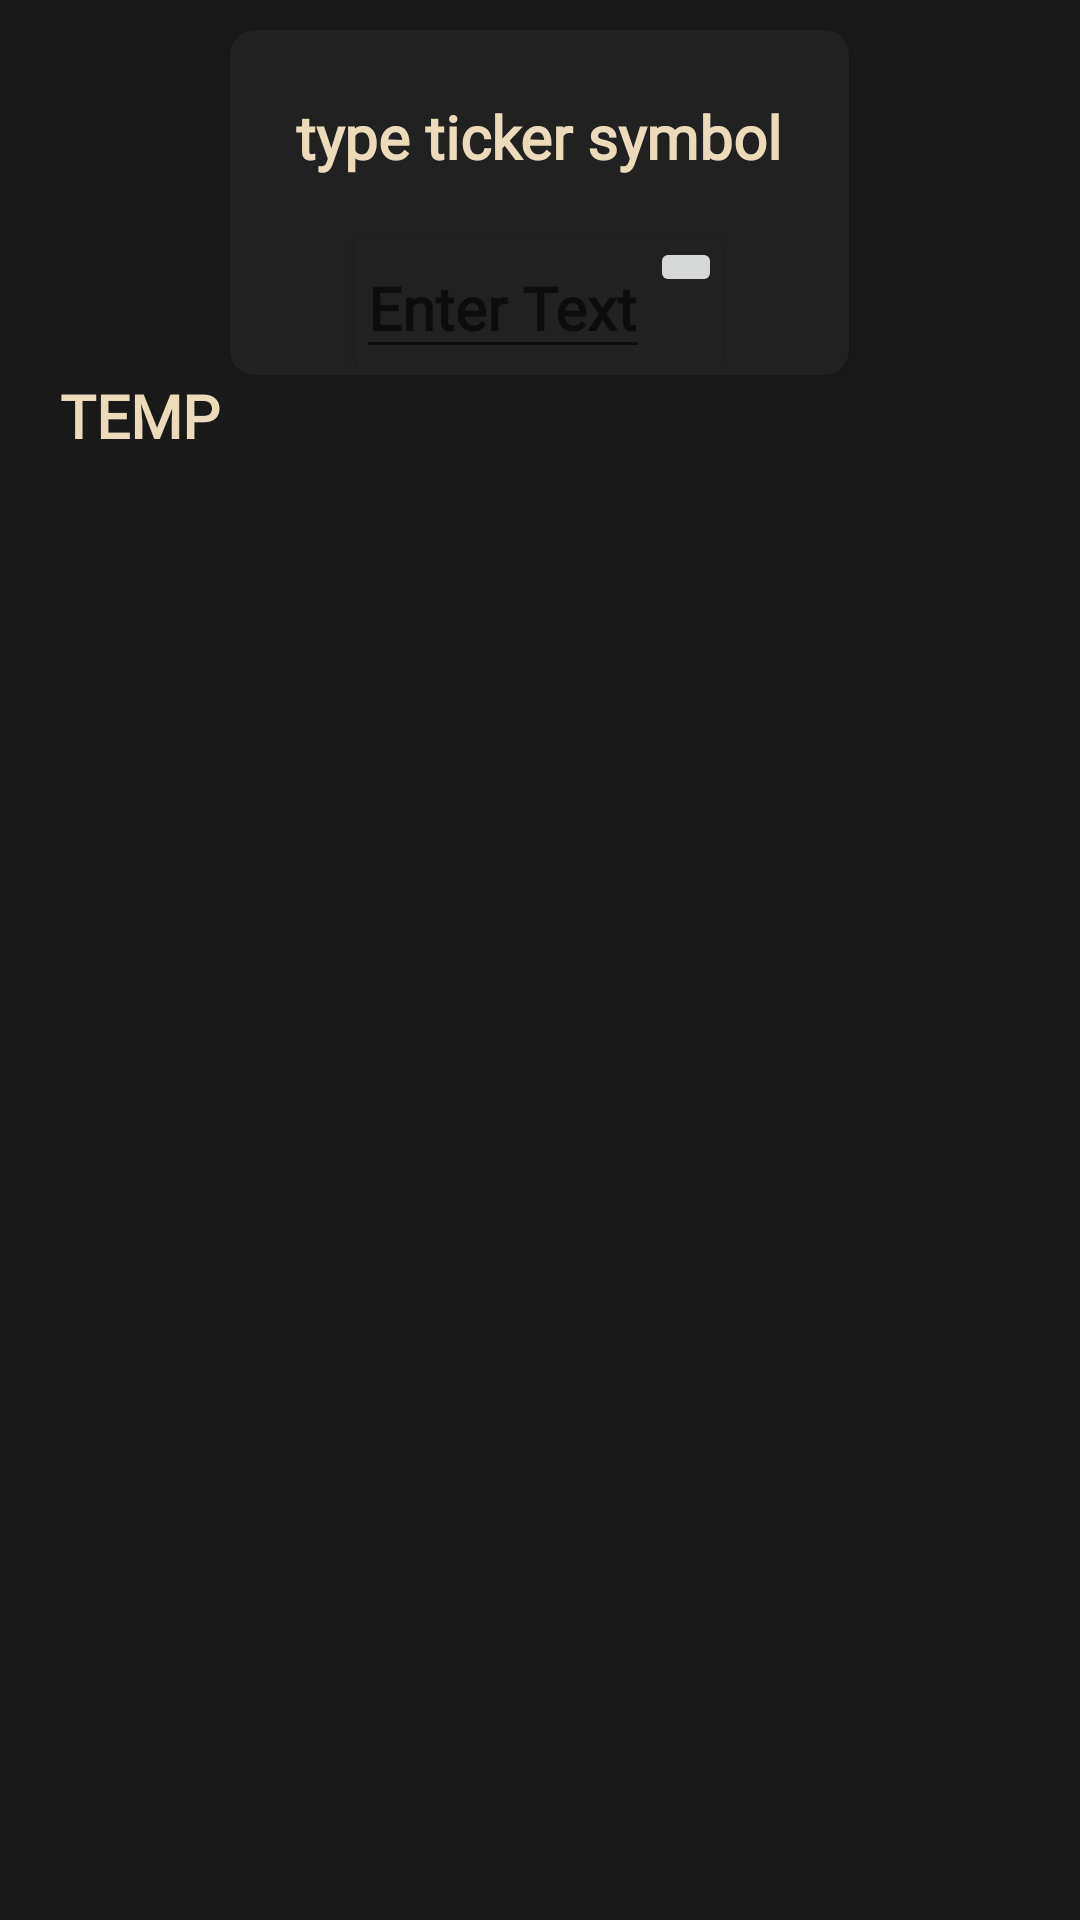

The Android layout XML behind this screen, and the referenced resources:
<!-- AndroidManifest.xml: application theme Theme.GetStock -->
<!-- res/layout/fragment_search.xml -->
<?xml version="1.0" encoding="utf-8"?>
<FrameLayout xmlns:android="http://schemas.android.com/apk/res/android"
    xmlns:app="http://schemas.android.com/apk/res-auto"
    xmlns:tools="http://schemas.android.com/tools"
    android:layout_width="match_parent"
    android:layout_height="match_parent"
    tools:context=".SearchFragment"
    android:background="#191919"
    >

    
    <LinearLayout
        android:layout_width="match_parent"
        android:layout_height="wrap_content"
        android:orientation="vertical">
    <include layout="@layout/search_toolbar" />
    <TextView
        android:layout_width="wrap_content"
        android:layout_height="wrap_content"
        android:id="@+id/head_line"
        android:text="TEMP"
        android:textColor="@color/nice_yellow"
        android:textSize="20sp"
        android:textStyle="bold"
        android:fontFamily="@font/bebas_regular"
        android:layout_marginLeft="20dp"/>

    <FrameLayout xmlns:android="http://schemas.android.com/apk/res/android"
        xmlns:tools="http://schemas.android.com/tools"
        android:layout_width="match_parent"
        android:layout_height="350dp"
        tools:context=".BrokerListFragment"
        android:background="#191919"
        android:layout_marginBottom="20dp"
        android:layout_margin="20dp"
        android:id="@+id/broker_list_fragment_container">

    </FrameLayout>
    </LinearLayout>
</FrameLayout>
<!-- res/layout/search_toolbar.xml (included above) -->
<?xml version="1.0" encoding="utf-8"?>
<androidx.cardview.widget.CardView xmlns:android="http://schemas.android.com/apk/res/android"
    xmlns:app="http://schemas.android.com/apk/res-auto"
    xmlns:tools="http://schemas.android.com/tools"
    android:layout_width="wrap_content"
    android:layout_height="wrap_content"
    android:padding="2dp"
    app:cardCornerRadius="8dp"
    android:elevation="10dp"
    android:id="@+id/my_avatar"
    app:cardBackgroundColor="@color/grey_900"
    android:layout_gravity="center"
    android:layout_marginTop="10dp">

    <RelativeLayout
        android:layout_width="wrap_content"
        android:layout_height="wrap_content"
        android:layout_margin="2dp">
    <TextView
        android:layout_width="wrap_content"
        android:layout_height="wrap_content"
        android:text="type ticker symbol"
        android:textSize="20sp"
        android:textStyle="bold"
        android:fontFamily="@font/bebas_regular"
        android:textColor="@color/nice_yellow"
        android:id="@+id/free_text"
        android:layout_margin="20dp"
        android:layout_centerHorizontal="true"/>
    <androidx.cardview.widget.CardView
        android:layout_width="wrap_content"
        android:layout_height="wrap_content"
        android:layout_centerHorizontal="true"
        android:layout_below="@id/free_text"
        app:cardBackgroundColor="@color/grey_900">
        <RelativeLayout
            android:layout_width="wrap_content"
            android:layout_height="wrap_content">
    <EditText
        android:layout_width="wrap_content"
        android:layout_height="wrap_content"
        android:hint="Enter Text"
        android:layout_gravity="center"
        android:textColor="@color/nice_yellow"
        android:textSize="20sp"
        android:textStyle="bold"
        android:fontFamily="@font/bebas_regular"
        android:id="@+id/input_search"

        />
    <ImageButton
        android:layout_width="wrap_content"
        android:layout_height="wrap_content"
        android:src="@drawable/ic_search"
        android:id="@+id/press_search"
        android:layout_toEndOf="@id/input_search"
        android:tint="@color/grey_900"
        />
        </RelativeLayout>
    </androidx.cardview.widget.CardView>
    </RelativeLayout>
</androidx.cardview.widget.CardView>
<!-- resources referenced by this layout -->
<resources>
  <color name="grey_900">#212121</color>
  <color name="nice_yellow">#ECDBBA</color>
  <style name="Theme.GetStock" parent="Theme.MaterialComponents.DayNight.DarkActionBar">
          
          <item name="shapeAppearanceSmallComponent">@style/ShapeAppearance.GetStock.SmallComponent
          </item>
          <item name="colorPrimary">@color/grey_900</item>
          <item name="colorPrimaryVariant">@color/grey_900</item>
          <item name="colorOnPrimary">@color/grey_900</item>
          
          <item name="colorSecondary">@color/teal_200</item>
          <item name="colorSecondaryVariant">@color/teal_700</item>
          <item name="colorOnSecondary">@color/black</item>
          
  
          
          <item name="android:statusBarColor" tools:targetApi="l">?attr/colorPrimaryVariant</item>
          <item name="android:actionBarStyle">?attr/shapeAppearanceSmallComponent</item>
          
      </style>
  <style name="ShapeAppearance.GetStock.SmallComponent" parent="ShapeAppearance.MaterialComponents.SmallComponent">
          <item name="cornerFamily">rounded</item>
          <item name="cornerSize">12dp</item>
      </style>
  <color name="teal_200">#FF03DAC5</color>
  <color name="teal_700">#FF018786</color>
  <color name="black">#FF000000</color>
</resources>
